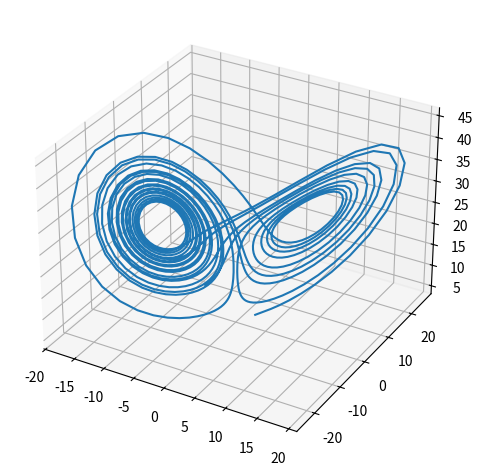

Python code for this plot:
#! /usr/bin/python3

import numpy as np
from scipy.integrate import odeint
import matplotlib.pyplot as plt
from mpl_toolkits.mplot3d import Axes3D    # Remember to import the 3D axes!

# Initialize these constants
sigma = 10
beta = 8/3
rho = 28

def derivatives(vector,t):
    x, y, z = vector   # Unpack the vector

    # Calculate each derivative in order
    x_prime = sigma*(y-x)
    y_prime = x*(rho - z) - y
    z_prime = x*y - beta*z

    return np.array([x_prime, y_prime, z_prime])    # Repackage the derivatives

vector0 =  np.array([2, 3, 4])   # The initial conditions
ts = np.linspace(0,20,1000)      # The domain we want the solution in

sol = odeint(derivatives, vector0, ts)   # solve with odeint

xs = sol[:,0]   # Unpack by using numpy indexing
ys = sol[:,1]   # We all the values of the 0th, 1st
zs = sol[:,2]   # and second column respectively

fig = plt.figure()
fig.add_subplot(111, projection='3d')   # Don't forget to add a 3d axes!
plt.plot(xs, ys, zs)
plt.tight_layout()
plt.show()
